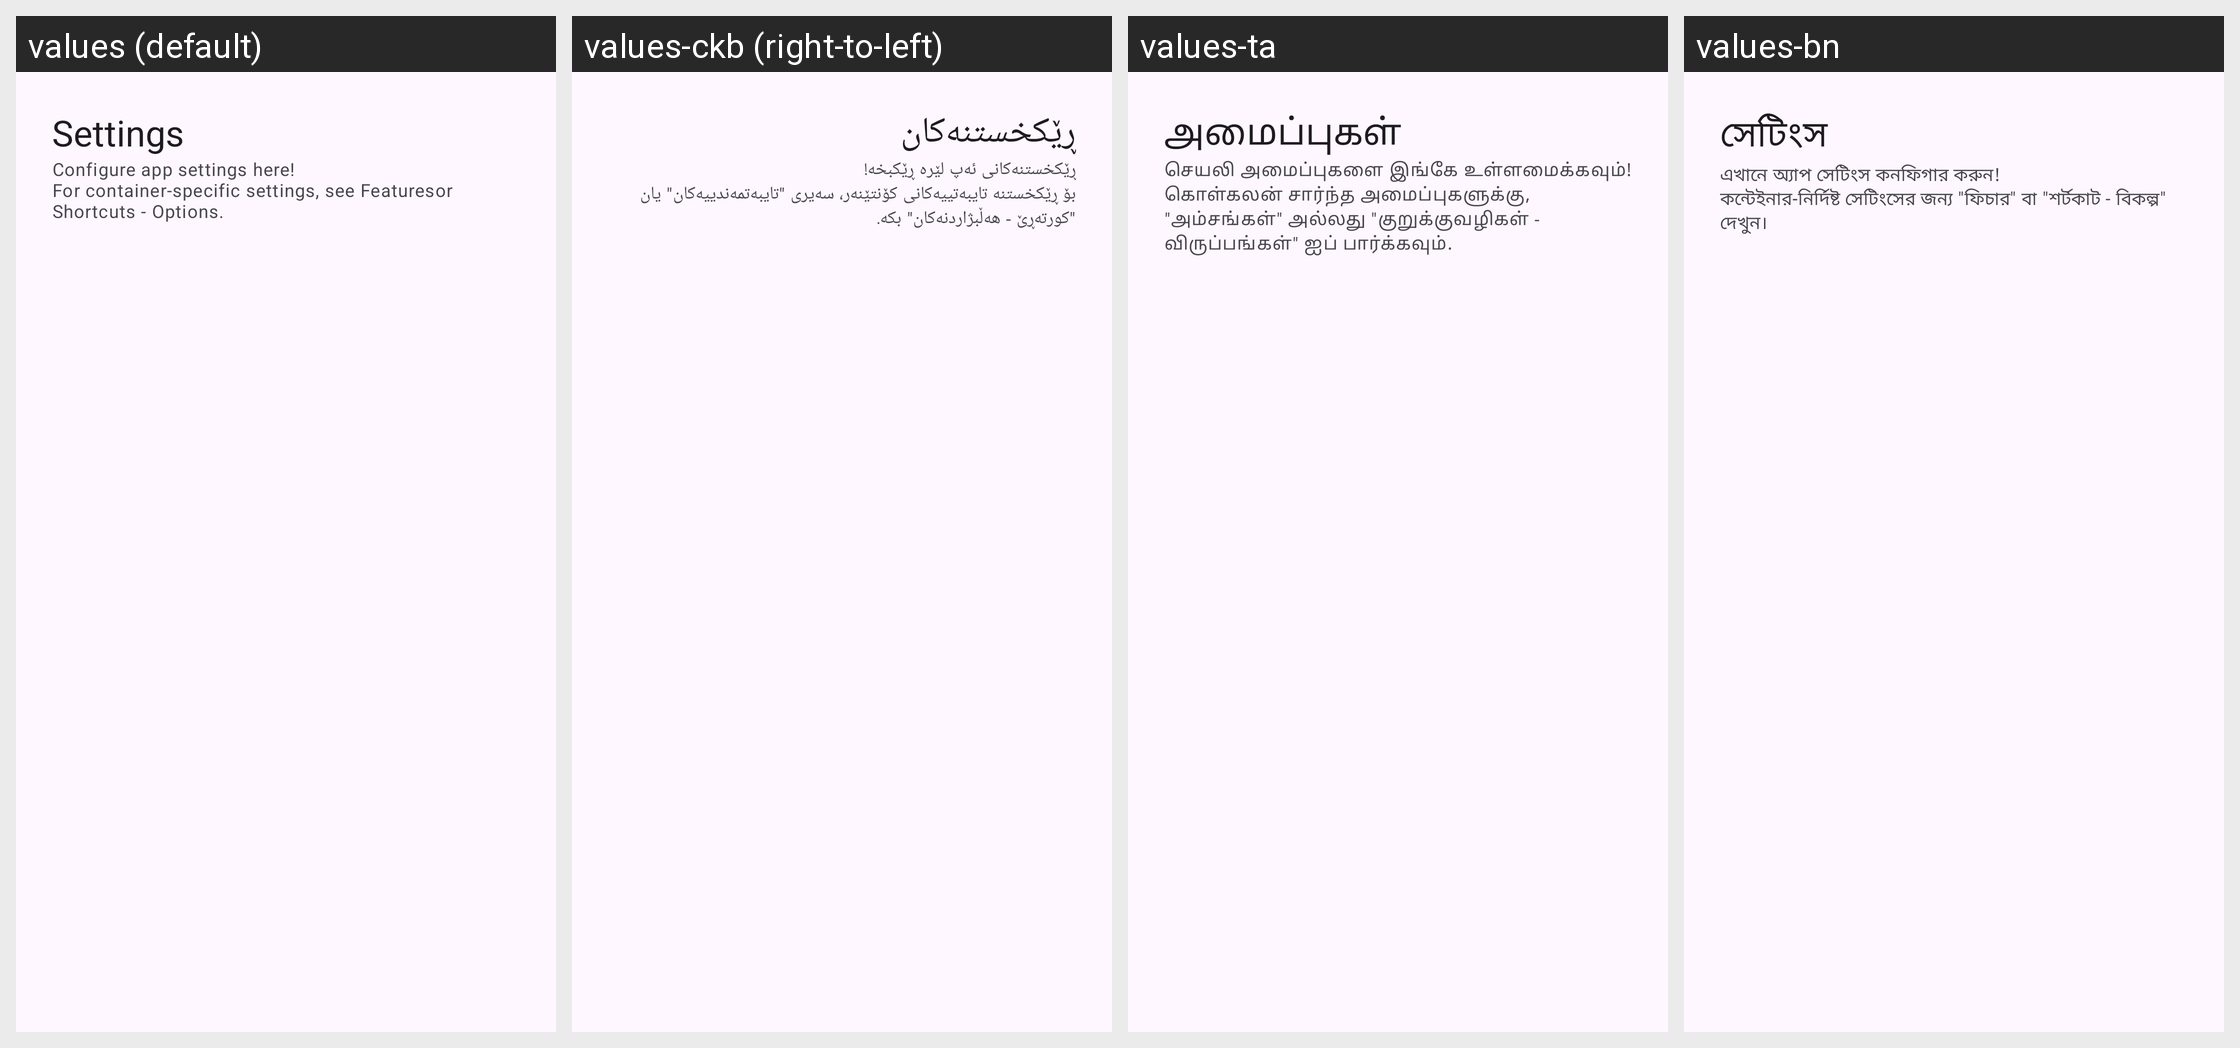

Locale-by-locale string values for the Android screen shown in this grid:
Android screen res/layout/tc4_fragment_settings.xml rendered under 4 locales, left to right: values (default), values-ckb (right-to-left), values-ta, values-bn. Device: Nexus 5 (rendered at 1080×1920; each locale shown at half size, 540×960, under a caption strip naming it); theme Theme.TinyContainer.
Other locales in the repository, not shown: values-ar, values-cs, values-de, values-fa, values-fr, values-gl, values-hi, values-id, values-it, values-ja, values-ko, values-lv, values-ms, values-nb-rNO, values-nl, values-pl, values-pt, values-pt-rBR, values-ru, values-sr, values-sv, values-sw, values-th, values-tr, values-uk, values-vi, values-zh-rCN, values-zh-rTW.
Strings drawn on this screen, with the default value and each locale's value (text and hints the layout hard-codes, and strings that could not be matched under every locale, appear in the picture but are not listed):

tc4_settings_title
  values: Settings
  values-ckb: ڕێکخستنەکان
  values-ta: அமைப்புகள்
  values-bn: সেটিংস

tc4_settings_description
  values: Configure app settings here!
      For container-specific settings, see Featuresor Shortcuts - Options.
  values-ckb: ڕێکخستنەکانی ئەپ لێرە ڕێکبخە!
      بۆ ڕێکخستنە تایبەتییەکانی کۆنتێنەر، سەیری "تایبەتمەندییەکان" یان "کورتەڕێ - هەڵبژاردنەکان" بکە.
  values-ta: செயலி அமைப்புகளை இங்கே உள்ளமைக்கவும்!
      கொள்கலன் சார்ந்த அமைப்புகளுக்கு, "அம்சங்கள்" அல்லது "குறுக்குவழிகள் - விருப்பங்கள்" ஐப் பார்க்கவும்.
  values-bn: এখানে অ্যাপ সেটিংস কনফিগার করুন!
      কন্টেইনার-নির্দিষ্ট সেটিংসের জন্য "ফিচার" বা "শর্টকাট - বিকল্প" দেখুন।
